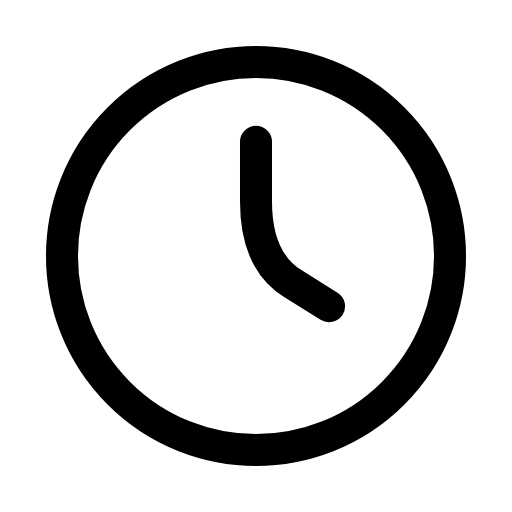
t = 0.00 s
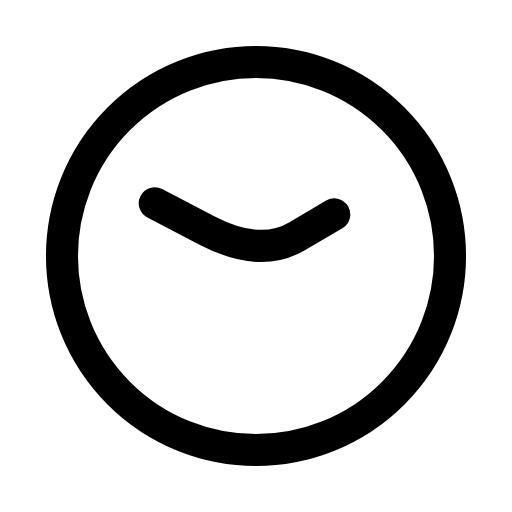
t = 0.20 s
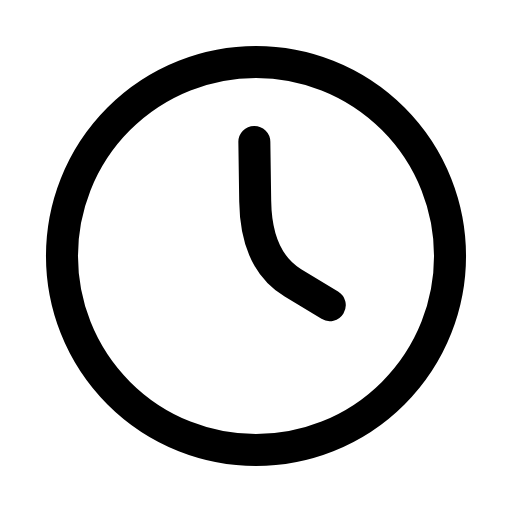
t = 0.61 s
t = 0.88 s: frame unchanged from t = 0.00 s, image omitted
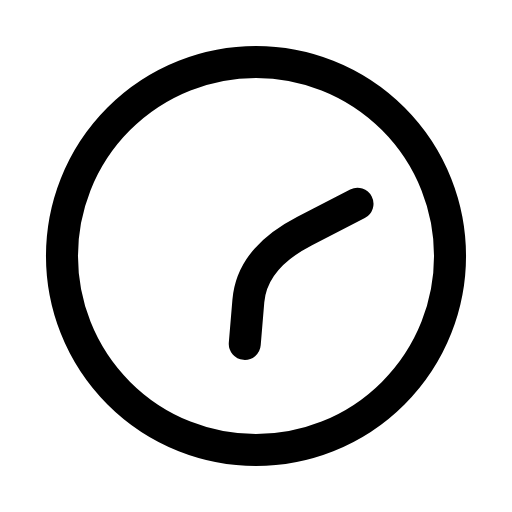
t = 1.22 s
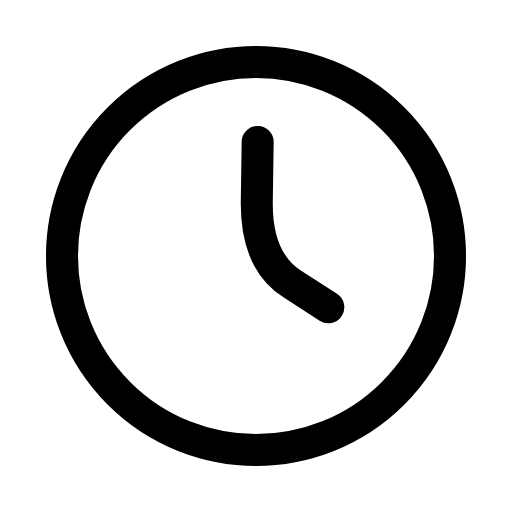
t = 1.49 s

The animated SVG that drew these frames (rendered in a browser with its animation timeline set to each time). Animation: 1 SMIL element (animateTransform=1); one cycle of 1.80 s, repeats indefinitely.

<svg xmlns="http://www.w3.org/2000/svg" width="24" height="24" viewBox="0 0 24 24" fill="none"><g transform="translate(-0.84 -0.84) scale(1.07)"><circle stroke="currentColor" stroke-width="1.402" stroke-linecap="round" stroke-linejoin="round" fill="none" cx="12" cy="12" r="8.5"></circle><g><animateTransform attributeName="transform" type="rotate" values="0 12 12;360 12 12;360 12 12;0 12 12;0 12 12" keyTimes="0;0.45;0.6;0.9;1" dur="1.8s" repeatCount="indefinite" calcMode="spline" keySplines="0.16 1 0.3 1;0.16 1 0.3 1;0.16 1 0.3 1;0.16 1 0.3 1"/><path stroke="currentColor" stroke-width="1.402" stroke-linecap="round" stroke-linejoin="round" fill="none" d="M12 7L12 9.6Q12 12.2 13.6 13.2L15.2 14.2"></path></g></g></svg>
